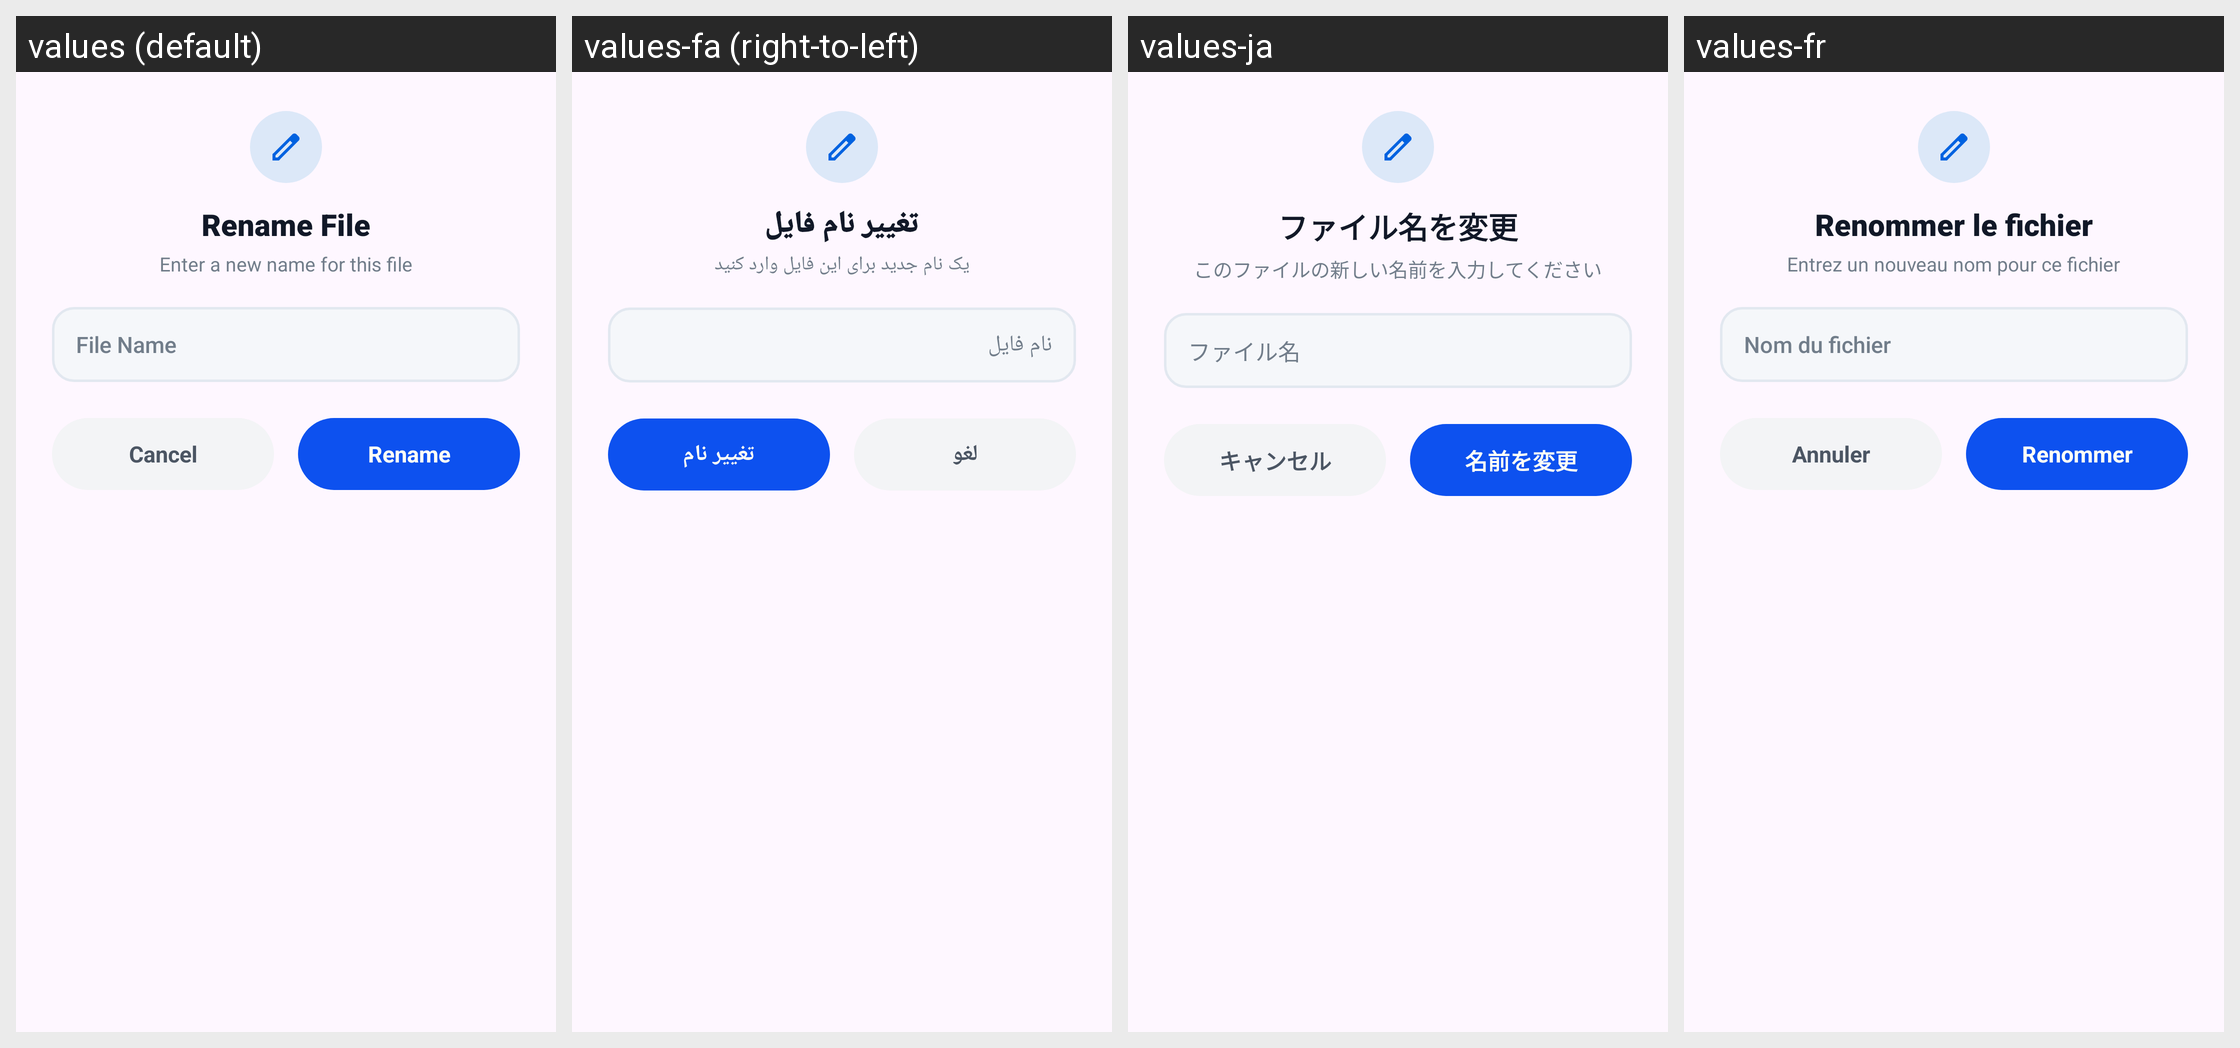

The Android screen above is rendered under several locales of the same app. Produce the string resources it draws, with the default and per-locale values.
Android screen res/layout/dialog_rename_media.xml rendered under 4 locales, left to right: values (default), values-fa (right-to-left), values-ja, values-fr. Device: Nexus 5 (rendered at 1080×1920; each locale shown at half size, 540×960, under a caption strip naming it); theme Theme.GalleryApp.
Other locales in the repository, not shown: values-de, values-es, values-hi, values-it, values-ko, values-ms, values-pt, values-ru, values-ur.
Strings drawn on this screen, with the default value and each locale's value (text and hints the layout hard-codes, and strings that could not be matched under every locale, appear in the picture but are not listed):

rename_file
  values: Rename File
  values-fa: تغییر نام فایل
  values-ja: ファイル名を変更
  values-fr: Renommer le fichier

enter_a_new_name_for_this_file
  values: Enter a new name for this file
  values-fa: یک نام جدید برای این فایل وارد کنید
  values-ja: このファイルの新しい名前を入力してください
  values-fr: Entrez un nouveau nom pour ce fichier

file_name
  values: File Name
  values-fa: نام فایل
  values-ja: ファイル名
  values-fr: Nom du fichier

cancel
  values: Cancel
  values-fa: لغو
  values-ja: キャンセル
  values-fr: Annuler

rename
  values: Rename
  values-fa: تغییر نام
  values-ja: 名前を変更
  values-fr: Renommer
